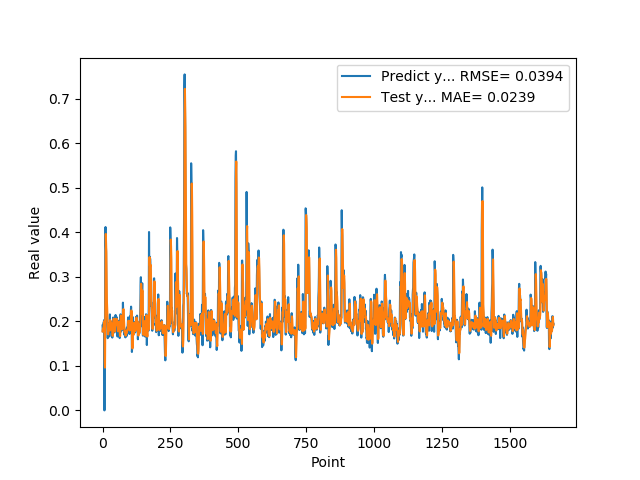

The data file committed next to this chart (first rows):
1.905867606399999914e-01, 1.773100902095786635e-01
1.769561022520000082e-01, 1.819050049570895000e-01
1.810430586339999981e-01, 1.839711333416095551e-01
1.955727785830000398e-01, 1.797272509960589904e-01
1.954265981910000005e-01, 1.885897553683297534e-01
2.004670947789999880e-01, 1.951012205803168420e-01
2.029463946819999587e-01, 1.974837837546362662e-01
0.000000000000000000e+00, 2.009589763259571615e-01
1.862521618600000151e-01, 1.118267298405260374e-01
1.862153261900000301e-01, 9.615062606329009831e-02
4.038094580169999670e-01, 1.864406510382148330e-01
4.118085205549999461e-01, 3.011655715630180974e-01
3.743042349819999948e-01, 3.962570861027049363e-01
3.571429848669999685e-01, 3.779056727331314702e-01
2.572054266930000055e-01, 3.540465599521009366e-01
2.409307956699999753e-01, 2.941215334976171603e-01
2.253161966800000249e-01, 2.447137614548715867e-01
1.935185044999999937e-01, 2.298616452924158171e-01
1.787700653079999924e-01, 2.074264487747115304e-01
1.622045934200000150e-01, 1.861611341468016045e-01
1.761920750140000269e-01, 1.716162181292553990e-01
1.883655935530000325e-01, 1.706342034120731932e-01
1.861467957499999548e-01, 1.828936271014471870e-01
1.954913884399999968e-01, 1.873658642020201714e-01
1.954011768099999935e-01, 1.908706183614963803e-01
1.660518944260000185e-01, 1.950522284020619612e-01
1.907722949980000249e-01, 1.809707723437418148e-01
2.156041562559999625e-01, 1.794010837833948935e-01
1.898660957809999716e-01, 2.028009249946472470e-01
1.770474612709999895e-01, 2.013691838537040590e-01
2.001174986360000074e-01, 1.836886864724714963e-01
1.948629021640000125e-01, 1.889744587039227652e-01
1.922753006219999894e-01, 1.968721583890624127e-01
1.779100298880000042e-01, 1.932560643215475993e-01
1.810636967419999854e-01, 1.851893086907525632e-01
1.680064052340000114e-01, 1.801728105264080171e-01
1.635809391740000174e-01, 1.753988001129652141e-01
1.706920862200000111e-01, 1.673333834162033518e-01
1.916799396280000345e-01, 1.686554749208062365e-01
2.085516005749999957e-01, 1.819729280679197869e-01
2.058236002919999752e-01, 1.997428655201235193e-01
1.828240007160000513e-01, 2.059822254843806377e-01
1.857409924269999846e-01, 1.936274484476865065e-01
1.775099337099999841e-01, 1.846552193631046945e-01
1.752161234619999952e-01, 1.820397690562166326e-01
1.971126049759999999e-01, 1.771990678836286304e-01
1.845117062330000057e-01, 1.866767420364414676e-01
1.984785944219999987e-01, 1.905298187113439456e-01
2.143009155989999692e-01, 1.915780348026266400e-01
1.841159015890000139e-01, 2.056329496013740987e-01
2.104043960570000094e-01, 1.980243863585800790e-01
2.032361328599999739e-01, 1.972242286828917446e-01
2.088565975429999833e-01, 2.055440402127724497e-01
1.960448026660000231e-01, 2.050915737938729388e-01
1.900728046889999523e-01, 2.013557350195754325e-01
1.658952832220000062e-01, 1.927251151077153390e-01
1.872539073229999851e-01, 1.784909954180307068e-01
1.852532625200000171e-01, 1.776333002400418692e-01
1.799222826959999966e-01, 1.864326883527727408e-01
2.012764066460000223e-01, 1.829703546712749818e-01
1.978618204589999985e-01, 1.908507378762109574e-01
... 1,599 more rows
